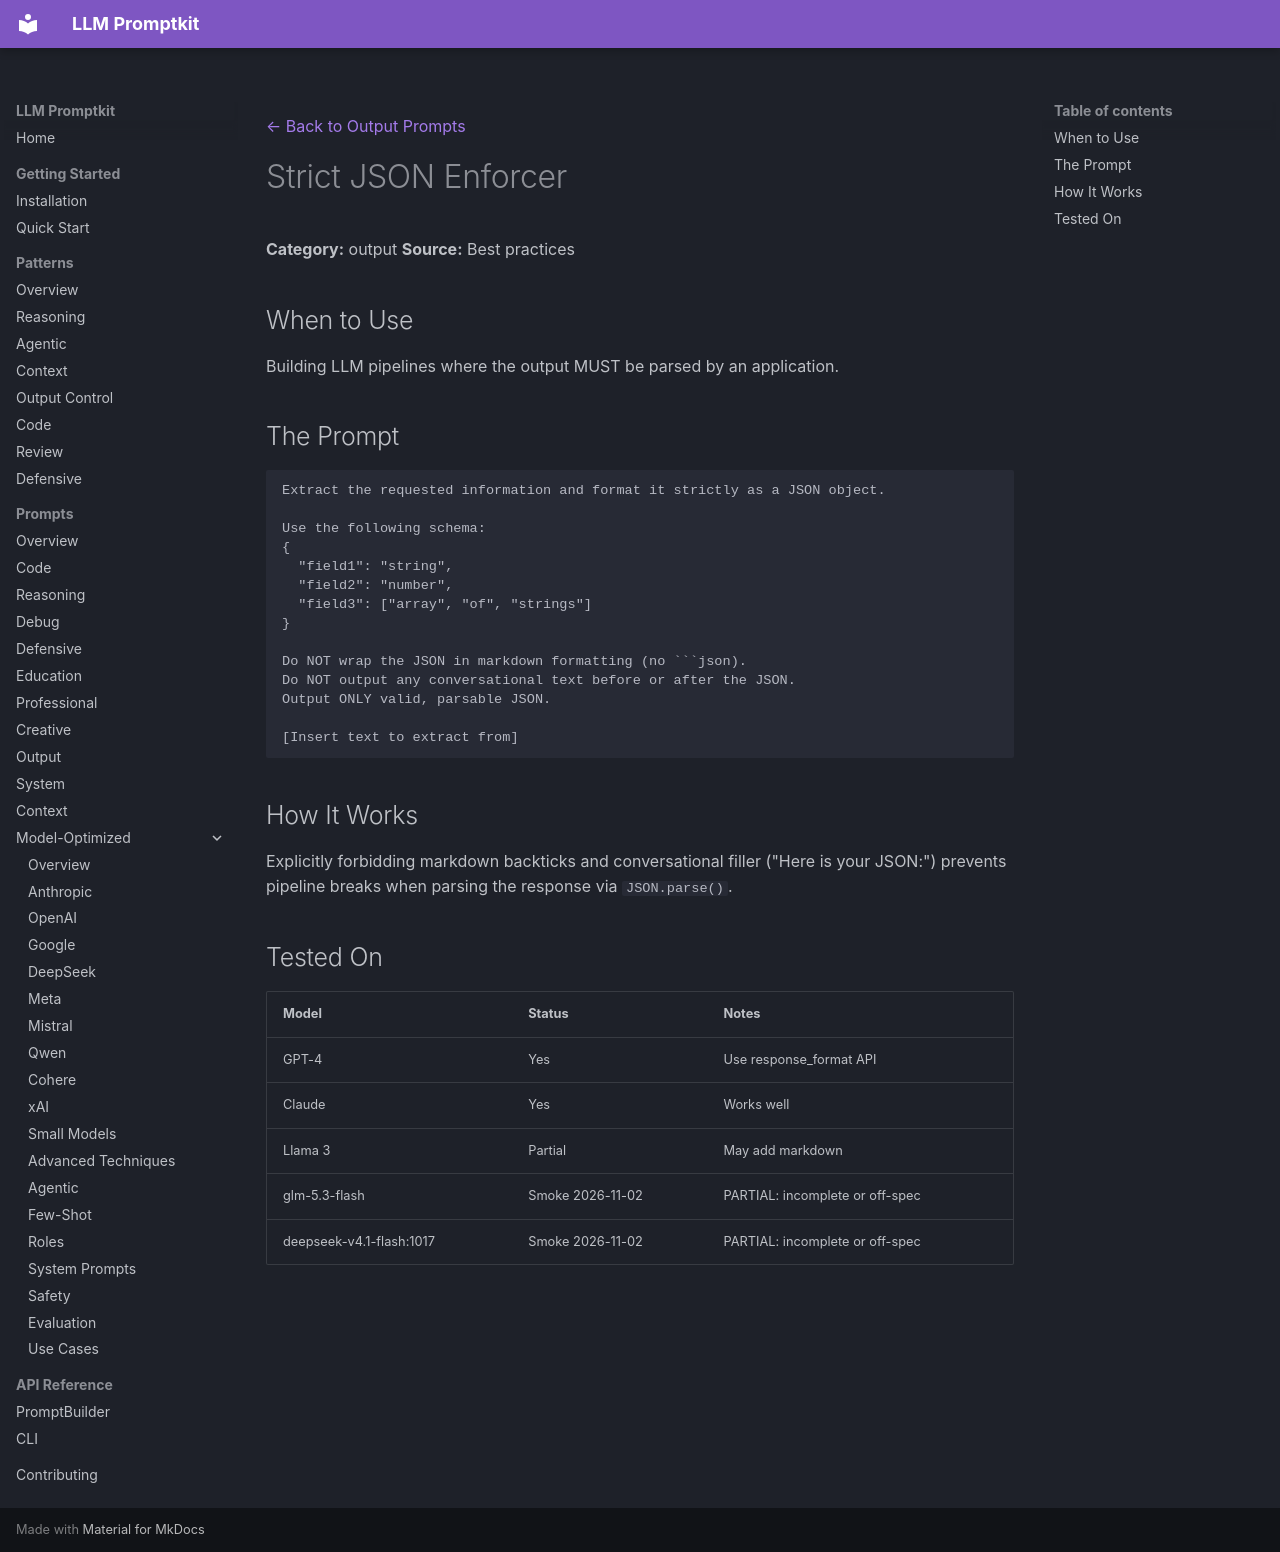

repository: Petsku01/promptkit · page: prompts/output/json-enforcer/index.html · generator: mkdocs

---
category: "output"
title: "Strict JSON Enforcer"
---
[← Back to Output Prompts](../index.md)

# Strict JSON Enforcer

**Category:** output
**Source:** Best practices

## When to Use

Building LLM pipelines where the output MUST be parsed by an application.

## The Prompt

```
Extract the requested information and format it strictly as a JSON object. 

Use the following schema:
{
  "field1": "string",
  "field2": "number",
  "field3": ["array", "of", "strings"]
}

Do NOT wrap the JSON in markdown formatting (no ```json). 
Do NOT output any conversational text before or after the JSON. 
Output ONLY valid, parsable JSON.

[Insert text to extract from]
```

## How It Works

Explicitly forbidding markdown backticks and conversational filler ("Here is your JSON:") prevents pipeline breaks when parsing the response via `JSON.parse()`.

## Tested On

| Model | Status | Notes |
|-------|--------|-------|
| GPT-4 | Yes | Use response_format API |
| Claude | Yes | Works well |
| Llama 3 | Partial | May add markdown |
| glm-5.3-flash | Smoke 2026-11-02 | PARTIAL: incomplete or off-spec |
| deepseek-v4.1-flash:1017 | Smoke 2026-11-02 | PARTIAL: incomplete or off-spec |
